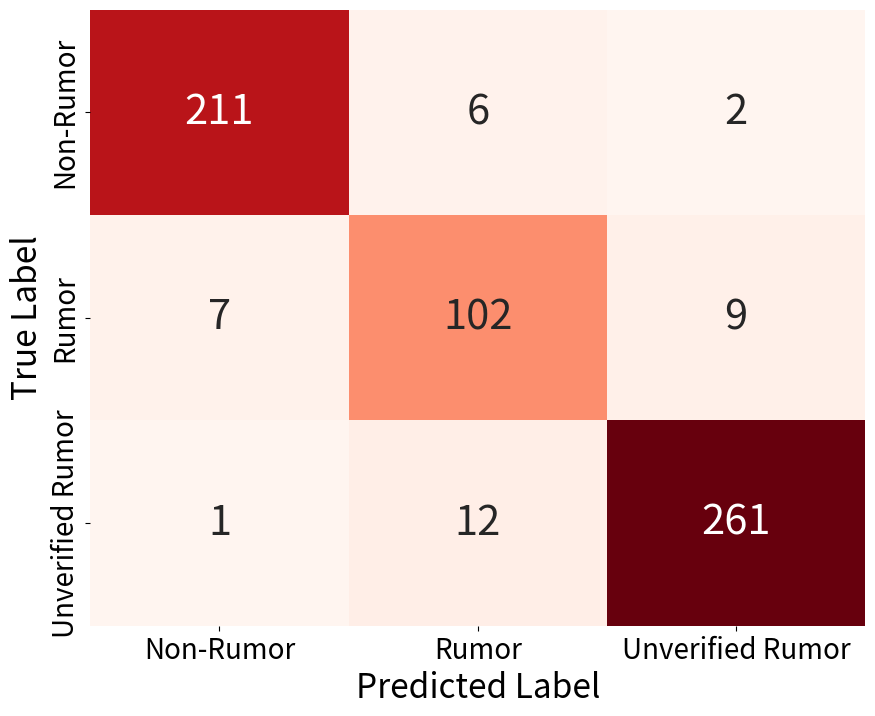

This figure's Python source:
import matplotlib.pyplot as plt
import seaborn as sns
import numpy as np

if __name__ == '__main__':

    # 定义混淆矩阵
    # confusion_matrix = np.array([[233, 3, 3],
    #                              [1, 143, 26],
    #                              [1, 15, 346]])
    confusion_matrix = np.array([[211, 6, 2],
                                 [7, 102, 9],
                                 [1, 12, 261]])

    # 创建一个热图
    plt.figure(figsize=(10, 8))
    sns.heatmap(confusion_matrix, annot=True, fmt="d", cmap="Reds", cbar=False,
                annot_kws={"size": 30},  # 设置热力图上数字的大小
                xticklabels=['Non-Rumor', 'Rumor', 'Unverified Rumor'],
                yticklabels=['Non-Rumor', 'Rumor', 'Unverified Rumor'])

    # 添加标题和标签
    #plt.title('Confusion Matrix')
    plt.xlabel('Predicted Label',fontsize=24)
    plt.ylabel('True Label',fontsize=24)

    # 设置xticklabels和yticklabels的大小
    plt.xticks(fontsize=20)  # 设置x轴标签大小
    plt.yticks(fontsize=20)  # 设置y轴标签大小
    #plt.savefig('weibo_confusion.png', dpi=600)
    plt.savefig('twitter_confusion.png', dpi=600)


    # 显示图像
    plt.show()
